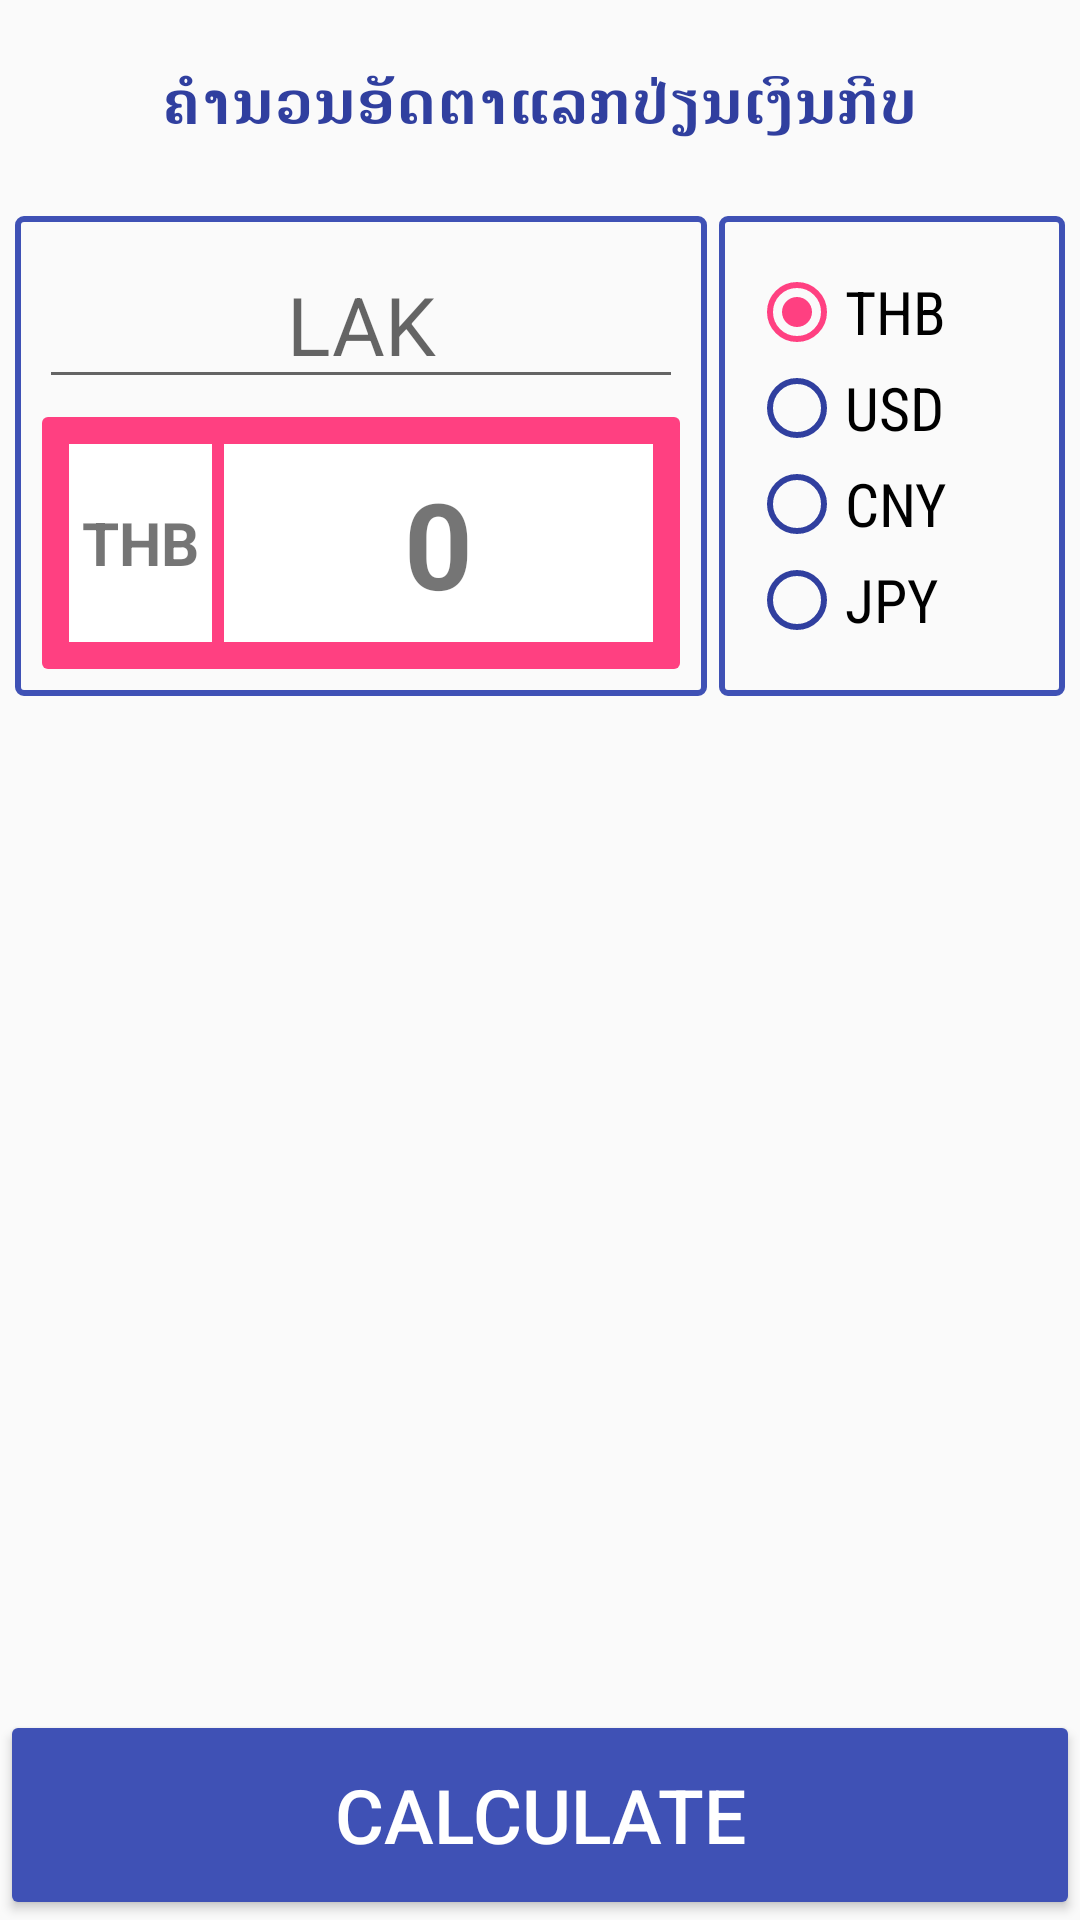

This screen was rendered from an Android layout file. Write that file and the resources it references.
<!-- AndroidManifest.xml: application theme AppTheme -->
<!-- res/layout/activity_exchange.xml -->
<?xml version="1.0" encoding="utf-8"?>
<RelativeLayout xmlns:android="http://schemas.android.com/apk/res/android"
    xmlns:tools="http://schemas.android.com/tools"
    android:layout_width="match_parent"
    android:layout_height="match_parent"
    tools:context="arduinolao.com.hellomaker.ExchangeActivity">

    <TextView
        android:layout_marginBottom="15dp"
        android:id="@+id/tvTop"
        android:layout_marginTop="20dp"
        android:textStyle="bold"
        android:textColor="@color/colorPrimaryDark"
        android:text="ຄຳນວນອັດຕາແລກປ່ຽນເງິນກີບ"
        android:textSize="20sp"
        android:layout_width="wrap_content"
        android:layout_height="wrap_content"
        android:layout_alignParentTop="true"
        android:layout_centerHorizontal="true" />

    <LinearLayout
        android:layout_below="@id/tvTop"
        android:layout_marginTop="10dp"
        android:weightSum="3"
        android:orientation="horizontal"
        android:layout_width="match_parent"
        android:layout_height="160dp">

        <LinearLayout
            android:orientation="vertical"
            android:padding="8dp"
            android:layout_marginLeft="5dp"
            android:layout_marginRight="2dp"
            android:layout_weight="2"
            android:layout_width="0dp"
            android:background="@drawable/border_ex"
            android:layout_height="match_parent">

            <EditText
                android:id="@+id/edtLAK"
                android:hint="LAK"
                android:gravity="center_horizontal"
                android:textSize="27sp"
                android:inputType="number"
                android:layout_width="match_parent"
                android:layout_height="wrap_content" />

            <LinearLayout
                android:background="@drawable/border_result"
                android:weightSum="4"
                android:layout_marginTop="5dp"
                android:orientation="horizontal"
                android:padding="10dp"
                android:layout_width="match_parent"
                android:layout_height="match_parent">

                <TextView
                    android:background="#FFFFFF"
                    android:id="@+id/tvType"
                    android:layout_width="0dp"
                    android:layout_marginRight="2dp"
                    android:layout_height="match_parent"
                    android:layout_weight="1"
                    android:gravity="center_horizontal|center_vertical"
                    android:text="THB"
                    android:textSize="20sp"
                    android:textStyle="bold" />

                <TextView
                    android:id="@+id/tvResult"
                    android:text="0"
                    android:background="#FFFFFF"
                    android:gravity="center_horizontal|center_vertical"
                    android:layout_weight="3"
                    android:textSize="40sp"
                    android:layout_marginLeft="2dp"
                    android:textStyle="bold"
                    android:layout_width="0dp"
                    android:layout_height="match_parent" />

            </LinearLayout>

        </LinearLayout>

        <LinearLayout
            android:layout_marginRight="5dp"
            android:layout_marginLeft="2dp"
            android:background="@drawable/border_ex"
            android:gravity="center_vertical"
            android:layout_weight="1"
            android:layout_width="0dp"
            android:layout_height="match_parent">

            <RadioGroup
                android:id="@+id/rgRate"
                android:paddingLeft="10dp"
                android:orientation="vertical"
                android:layout_width="match_parent"
                android:layout_height="wrap_content">

                <RadioButton
                    android:theme="@style/MyRadioButton"
                    android:id="@+id/rdTHB"
                    android:text="THB"
                    android:checked="true"
                    android:fontFamily="sans-serif-condensed"
                    android:textSize="20sp"
                    android:layout_width="wrap_content"
                    android:layout_height="wrap_content" />

                <RadioButton
                    android:theme="@style/MyRadioButton"
                    android:id="@+id/rdUSD"
                    android:text="USD"
                    android:fontFamily="sans-serif-condensed"
                    android:textSize="20sp"
                    android:layout_width="wrap_content"
                    android:layout_height="wrap_content" />

                <RadioButton
                    android:theme="@style/MyRadioButton"
                    android:id="@+id/rdCNY"
                    android:text="CNY"
                    android:fontFamily="sans-serif-condensed"
                    android:textSize="20sp"
                    android:layout_width="wrap_content"
                    android:layout_height="wrap_content" />

                <RadioButton
                    android:theme="@style/MyRadioButton"
                    android:id="@+id/rdJPY"
                    android:text="JPY"
                    android:fontFamily="sans-serif-condensed"
                    android:textSize="20sp"
                    android:layout_width="wrap_content"
                    android:layout_height="wrap_content" />

            </RadioGroup>

        </LinearLayout>

    </LinearLayout>

    <Button
        android:id="@+id/btnCal"
        android:textColor="#FFFFFF"
        android:text="Calculate"
        android:textSize="25sp"
        android:layout_alignParentBottom="true"
        android:layout_centerHorizontal="true"
        android:layout_width="match_parent"
        android:layout_height="70dp" />

</RelativeLayout>
<!-- resources referenced by this layout -->
<resources>
  <color name="colorPrimaryDark">#303F9F</color>
  <!-- drawable border_ex (drawable) -->
  <?xml version="1.0" encoding="utf-8"?>
  <shape xmlns:android="http://schemas.android.com/apk/res/android"
      android:shape="rectangle">
  
      <corners android:radius="2dp" />
      <solid android:color="#00000000" />
      <stroke
          android:color="@color/colorPrimary"
          android:width="2dp" />
  
  </shape>
  <!-- drawable border_result (drawable) -->
  <?xml version="1.0" encoding="utf-8"?>
  <shape xmlns:android="http://schemas.android.com/apk/res/android"
      android:shape="rectangle">
  
      <corners android:radius="2dp" />
      <solid android:color="@color/colorAccent" />
      <stroke
          android:color="#00000000"
          android:width="2dp" />
  
  </shape>
  <style name="MyRadioButton" parent="Theme.AppCompat.Light">
          <item name="colorControlNormal">@color/colorPrimaryDark</item>
          <item name="colorControlActivated">@color/colorAccent</item>
      </style>
  <style name="AppTheme" parent="Theme.AppCompat.Light.DarkActionBar">
          
          <item name="colorPrimary">@color/colorPrimary</item>
          <item name="colorPrimaryDark">@color/colorPrimaryDark</item>
          <item name="colorAccent">@color/colorAccent</item>
          <item name="colorButtonNormal">@color/colorPrimary</item>
      </style>
  <color name="colorPrimary">#3F51B5</color>
  <color name="colorAccent">#FF4081</color>
</resources>
